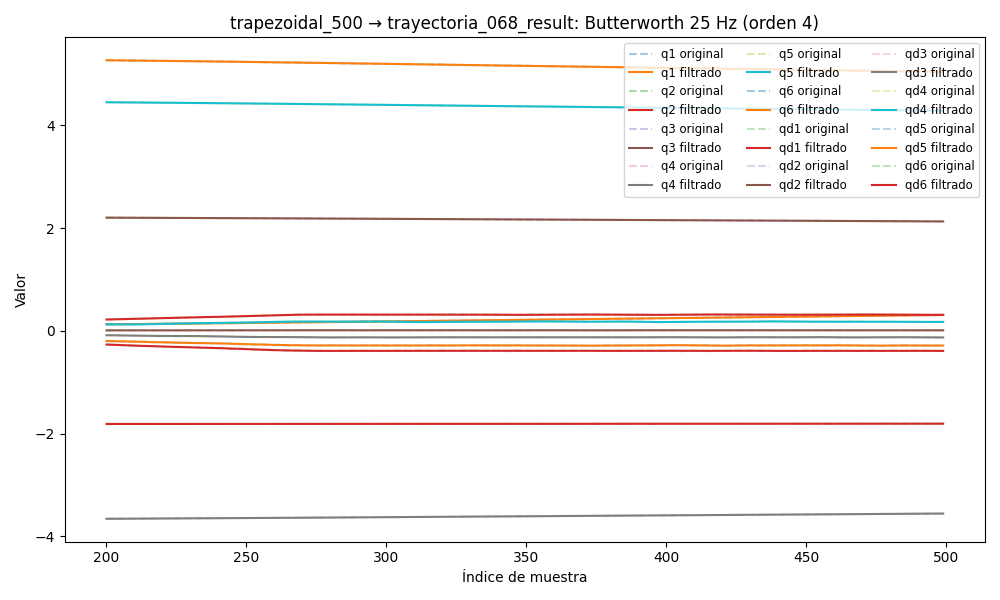

The file beside this chart, header and first rows:
timestamp, q1, q2, q3, q4, q5, q6, qd1, qd2, qd3, qd4, qd5, qd6, tau1, tau2, tau3, tau4, tau5, tau6
1749048074, 0.09305, -1.815, 2.215, -3.679, 4.479, 5.307, 0.0004572, -0.001676, 0.0005717, -0.01176, 0.007336, 0.014, 0.2533, -0.7834, -0.8253, -0.5223, 0.2133, 0.1435
1749048074, 0.09304, -1.815, 2.215, -3.679, 4.479, 5.307, 0.0004473, -0.001506, 0.0005573, -0.01009, 0.006142, 0.0123, 0.2513, -0.7806, -0.8381, -0.5122, 0.1878, 0.1357
1749048074, 0.09304, -1.815, 2.215, -3.679, 4.479, 5.307, 0.0004378, -0.001338, 0.000543, -0.008454, 0.004983, 0.01064, 0.2783, -0.7966, -0.8307, -0.5066, 0.1795, 0.1391
1749048074, 0.09303, -1.815, 2.215, -3.679, 4.479, 5.307, 0.0004287, -0.001174, 0.000529, -0.006891, 0.00389, 0.009019, 0.2783, -0.7966, -0.8307, -0.5066, 0.1795, 0.1391
1749048074, 0.09303, -1.815, 2.215, -3.679, 4.479, 5.307, 0.0004202, -0.00102, 0.0005153, -0.00543, 0.00289, 0.007478, 0.2514, -0.8076, -0.8408, -0.493, 0.1736, 0.1262
1749048074, 0.09303, -1.815, 2.215, -3.679, 4.479, 5.307, 0.0004125, -0.0008786, 0.000502, -0.004096, 0.002003, 0.006031, 0.2527, -0.7932, -0.8299, -0.4647, 0.1621, 0.1112
1749048074, 0.09302, -1.815, 2.215, -3.679, 4.479, 5.307, 0.000406, -0.0007525, 0.0004894, -0.002907, 0.001241, 0.004698, 0.2853, -0.7829, -0.819, -0.4434, 0.1508, 0.0991
1749048074, 0.09302, -1.815, 2.215, -3.679, 4.479, 5.307, 0.0004006, -0.0006444, 0.0004775, -0.001871, 0.0006066, 0.003492, 0.2932, -0.7947, -0.834, -0.4624, 0.1336, 0.1065
1749048074, 0.09302, -1.815, 2.215, -3.679, 4.479, 5.307, 0.0003967, -0.0005562, 0.0004665, -0.0009923, 9.747100846914807e-05, 0.002422, 0.2934, -0.7975, -0.8331, -0.4452, 0.1387, 0.09974
1749048074, 0.09302, -1.815, 2.215, -3.679, 4.479, 5.307, 0.0003942, -0.0004896, 0.0004565, -0.0002651, -0.0002964, 0.001495, 0.2681, -0.8032, -0.8321, -0.4321, 0.1189, 0.07103
1749048074, 0.09302, -1.815, 2.215, -3.679, 4.479, 5.307, 0.0003932, -0.0004457, 0.0004475, 0.0003202, -0.000589, 0.0007072, 0.2865, -0.7961, -0.8397, -0.4275, 0.124, 0.05837
1749048074, 0.09302, -1.815, 2.215, -3.679, 4.479, 5.307, 0.0003934, -0.0004253, 0.0004395, 0.0007777, -0.0007966, 5.380469693431004e-05, 0.2679, -0.7754, -0.8412, -0.4232, 0.1035, 0.05285
1749048074, 0.09302, -1.815, 2.215, -3.679, 4.479, 5.307, 0.0003945, -0.0004287, 0.0004324, 0.001123, -0.0009361, -0.0004758, 0.289, -0.8089, -0.8264, -0.4131, 0.09635, 0.03485
1749048074, 0.09302, -1.815, 2.215, -3.679, 4.479, 5.307, 0.000396, -0.0004556, 0.000426, 0.001374, -0.001023, -0.0008945, 0.281, -0.8049, -0.8261, -0.4147, 0.07346, 0.03076
1749048074, 0.09302, -1.815, 2.215, -3.679, 4.479, 5.307, 0.0003975, -0.000505, 0.0004201, 0.001545, -0.001072, -0.001217, 0.2839, -0.7986, -0.8394, -0.4166, 0.06771, 0.0106
1749048074, 0.09303, -1.815, 2.215, -3.679, 4.479, 5.307, 0.0003984, -0.0005752, 0.0004145, 0.001652, -0.001093, -0.001457, 0.2572, -0.8147, -0.83, -0.4002, 0.06694, 0.02126
1749048074, 0.09303, -1.815, 2.215, -3.679, 4.479, 5.307, 0.0003983, -0.0006632, 0.0004089, 0.001708, -0.001093, -0.00163, 0.2985, -0.8119, -0.8445, -0.4161, 0.06466, 0.001833
1749048074, 0.09303, -1.815, 2.215, -3.679, 4.479, 5.307, 0.000397, -0.0007652, 0.0004033, 0.001723, -0.001078, -0.001749, 0.2645, -0.8091, -0.8407, -0.4128, 0.07101, 0.01437
1749048074, 0.09303, -1.815, 2.215, -3.679, 4.479, 5.307, 0.0003945, -0.0008765, 0.0003973, 0.001707, -0.001052, -0.001823, 0.2758, -0.7808, -0.8422, -0.4065, 0.08358, 0.01836
1749048074, 0.09303, -1.815, 2.215, -3.679, 4.479, 5.307, 0.0003912, -0.0009915, 0.000391, 0.001665, -0.001014, -0.001863, 0.2571, -0.8144, -0.8419, -0.407, 0.0645, 0.01144
1749048074, 0.09303, -1.815, 2.215, -3.679, 4.479, 5.307, 0.0003877, -0.001104, 0.0003843, 0.001605, -0.0009679, -0.001878, 0.278, -0.8242, -0.8363, -0.3979, 0.07317, 0.004256
1749048074, 0.09304, -1.815, 2.215, -3.679, 4.479, 5.307, 0.000385, -0.001209, 0.0003776, 0.00153, -0.000913, -0.001874, 0.2632, -0.7948, -0.8438, -0.3898, 0.06634, -0.0007794
1749048074, 0.09304, -1.815, 2.215, -3.679, 4.479, 5.307, 0.0003843, -0.0013, 0.000371, 0.001443, -0.000851, -0.001857, 0.2675, -0.8043, -0.8384, -0.3965, 0.07039, 0.004044
1749048074, 0.09304, -1.815, 2.215, -3.679, 4.479, 5.307, 0.0003864, -0.001373, 0.0003652, 0.001349, -0.0007841, -0.001833, 0.2762, -0.7913, -0.839, -0.3772, 0.0747, -0.004441
1749048074, 0.09304, -1.815, 2.215, -3.679, 4.479, 5.307, 0.0003924, -0.001426, 0.0003609, 0.001249, -0.0007148, -0.001805, 0.2667, -0.7988, -0.8358, -0.3761, 0.07311, -0.01085
1749048074, 0.09304, -1.815, 2.215, -3.679, 4.479, 5.307, 0.0004023, -0.001456, 0.0003587, 0.001146, -0.0006464, -0.001775, 0.2645, -0.8028, -0.8376, -0.3919, 0.08094, -0.01034
1749048074, 0.09304, -1.815, 2.215, -3.679, 4.479, 5.307, 0.0004159, -0.001464, 0.0003596, 0.001042, -0.0005823, -0.001744, 0.2561, -0.8261, -0.8273, -0.4008, 0.08086, -0.01998
1749048074, 0.09304, -1.815, 2.215, -3.679, 4.479, 5.307, 0.0004316, -0.001452, 0.0003644, 0.0009417, -0.0005259, -0.001713, 0.2375, -0.7969, -0.8315, -0.3816, 0.07606, -0.001574
1749048074, 0.09304, -1.815, 2.215, -3.679, 4.479, 5.307, 0.0004473, -0.00142, 0.0003739, 0.0008465, -0.0004802, -0.001681, 0.2666, -0.8057, -0.8308, -0.3952, 0.08086, 0.005508
1749048074, 0.09304, -1.815, 2.215, -3.679, 4.479, 5.307, 0.0004594, -0.001374, 0.0003886, 0.0007595, -0.0004472, -0.001645, 0.2766, -0.8071, -0.8313, -0.3963, 0.08427, 0.009055
1749048074, 0.09304, -1.815, 2.215, -3.679, 4.479, 5.307, 0.000464, -0.001315, 0.0004089, 0.0006831, -0.000428, -0.001603, 0.2591, -0.8109, -0.8327, -0.3895, 0.06654, -0.007369
1749048074, 0.09304, -1.815, 2.215, -3.679, 4.479, 5.307, 0.0004564, -0.001249, 0.0004346, 0.000619, -0.0004223, -0.001551, 0.2619, -0.8229, -0.8276, -0.4024, 0.08919, -8.147954940795898e-05
1749048074, 0.09304, -1.815, 2.215, -3.679, 4.479, 5.307, 0.0004322, -0.001179, 0.0004653, 0.0005682, -0.000428, -0.001485, 0.2723, -0.8187, -0.8179, -0.3989, 0.08597, 0.001294
1749048074, 0.09304, -1.815, 2.215, -3.679, 4.479, 5.307, 0.0003875, -0.001109, 0.0005, 0.0005304, -0.0004418, -0.0014, 0.2618, -0.8027, -0.8266, -0.3841, 0.06698, -0.01252
1749048074, 0.09304, -1.815, 2.215, -3.679, 4.479, 5.307, 0.0003198, -0.001045, 0.0005375, 0.0005043, -0.0004586, -0.001293, 0.2585, -0.8207, -0.8241, -0.4091, 0.0627, 0.001403
1749048074, 0.09304, -1.815, 2.215, -3.679, 4.479, 5.307, 0.0002289, -0.0009902, 0.0005759, 0.0004871, -0.0004724, -0.00116, 0.2643, -0.8052, -0.8125, -0.3833, 0.06878, 0.002662
1749048074, 0.09304, -1.815, 2.215, -3.679, 4.479, 5.307, 0.0001177, -0.0009493, 0.0006134, 0.0004753, -0.0004763, -0.0009974, 0.254, -0.7876, -0.8108, -0.3934, 0.08906, -0.008779
1749048074, 0.09304, -1.815, 2.215, -3.679, 4.479, 5.307, -7.651585711265042e-06, -0.0009266, 0.0006481, 0.0004641, -0.0004636, -0.0008064, 0.2653, -0.8215, -0.8111, -0.3942, 0.08845, 0.002279
1749048074, 0.09304, -1.815, 2.215, -3.679, 4.479, 5.307, -0.0001365, -0.0009258, 0.0006781, 0.0004487, -0.0004281, -0.0005896, 0.2695, -0.8167, -0.8265, -0.388, 0.07962, -0.009707
1749048074, 0.09305, -1.815, 2.215, -3.679, 4.479, 5.307, -0.0002542, -0.0009501, 0.0007022, 0.000424, -0.000365, -0.0003543, 0.235, -0.8319, -0.8211, -0.3919, 0.07572, -0.0003594
1749048074, 0.09305, -1.815, 2.215, -3.679, 4.479, 5.307, -0.0003419, -0.001002, 0.0007194, 0.0003857, -0.0002723, -0.0001125, 0.2724, -0.8115, -0.8331, -0.3902, 0.08561, -0.007522
1749048074, 0.09305, -1.815, 2.215, -3.679, 4.479, 5.307, -0.0003773, -0.001082, 0.0007297, 0.000331, -0.0001511, 0.0001187, 0.2577, -0.8164, -0.8451, -0.4178, 0.08905, -0.007822
1749048074, 0.09305, -1.815, 2.215, -3.679, 4.479, 5.307, -0.0003355, -0.001191, 0.0007337, 0.0002587, -6.756358378835372e-06, 0.0003165, 0.2791, -0.8148, -0.8235, -0.4102, 0.0882, -0.01571
1749048074, 0.09305, -1.815, 2.215, -3.679, 4.479, 5.307, -0.0001906, -0.001327, 0.0007327, 0.0001704, 0.0001508, 0.0004537, 0.2393, -0.8193, -0.837, -0.3876, 0.08649, -0.02901
1749048074, 0.09305, -1.815, 2.215, -3.679, 4.479, 5.307, 8.24619895763997e-05, -0.001486, 0.0007284, 7.082619609970026e-05, 0.0003066, 0.0004995, 0.2814, -0.8128, -0.8299, -0.3986, 0.0968, -0.002407
1749048074, 0.09305, -1.815, 2.215, -3.679, 4.479, 5.307, 0.0005062, -0.001665, 0.0007225, -3.210758757973942e-05, 0.0004411, 0.0004215, 0.2771, -0.8225, -0.8344, -0.4088, 0.09861, 0.002547
1749048074, 0.09305, -1.815, 2.215, -3.679, 4.479, 5.307, 0.001099, -0.001857, 0.0007166, -0.000127, 0.0005306, 0.0001878, 0.2904, -0.7917, -0.8542, -0.3999, 0.09004, -0.03043
1749048074, 0.09305, -1.815, 2.215, -3.679, 4.479, 5.307, 0.001871, -0.002057, 0.0007114, -0.0001992, 0.0005483, -0.0002301, 0.3087, -0.7863, -0.8645, -0.4007, 0.0862, -0.0136
1749048074, 0.09305, -1.815, 2.215, -3.679, 4.479, 5.307, 0.002827, -0.002257, 0.0007063, -0.0002315, 0.0004664, -0.0008546, 0.3172, -0.7849, -0.8534, -0.4002, 0.07375, -0.01244
1749048074, 0.09306, -1.815, 2.215, -3.679, 4.479, 5.307, 0.003961, -0.002449, 0.0006993, -0.0002051, 0.0002578, -0.001699, 0.2941, -0.8376, -0.8749, -0.3899, 0.07901, -0.03488
1749048074, 0.09306, -1.815, 2.215, -3.679, 4.479, 5.307, 0.00526, -0.002627, 0.0006864, -0.0001005, -0.0001015, -0.002765, 0.3292, -0.8378, -0.889, -0.3839, 0.05985, -0.05109
1749048074, 0.09307, -1.815, 2.215, -3.679, 4.479, 5.307, 0.006701, -0.002784, 0.0006617, 0.0001007, -0.0006295, -0.004043, 0.3369, -0.8272, -0.8989, -0.3919, 0.06039, -0.05502
1749048074, 0.09309, -1.815, 2.215, -3.679, 4.479, 5.307, 0.008252, -0.002914, 0.0006174, 0.0004145, -0.001336, -0.00551, 0.3812, -0.8175, -0.9121, -0.3654, 0.02536, -0.05581
1749048074, 0.0931, -1.815, 2.215, -3.679, 4.479, 5.307, 0.009878, -0.003011, 0.0005441, 0.0008527, -0.002223, -0.00713, 0.3667, -0.8064, -0.9315, -0.3455, 0.002563, -0.06536
1749048074, 0.09312, -1.815, 2.215, -3.679, 4.479, 5.307, 0.01154, -0.003072, 0.0004312, 0.001422, -0.003278, -0.008861, 0.3746, -0.8083, -0.9421, -0.3514, -0.004121, -0.08178
1749048074, 0.09315, -1.815, 2.215, -3.679, 4.479, 5.307, 0.01319, -0.003093, 0.0002678, 0.002121, -0.004481, -0.01065, 0.3869, -0.8156, -0.9454, -0.3311, -0.008152, -0.06998
1749048074, 0.09317, -1.815, 2.215, -3.679, 4.479, 5.307, 0.01479, -0.003074, 4.296972394378371e-05, 0.002943, -0.0058, -0.01245, 0.3761, -0.8152, -0.9514, -0.3292, -0.02666, -0.08681
1749048074, 0.0932, -1.815, 2.215, -3.679, 4.479, 5.307, 0.01631, -0.003015, -0.0002527, 0.003874, -0.007194, -0.01421, 0.3844, -0.8223, -0.9767, -0.3209, -0.0452, -0.1009
1749048074, 0.09323, -1.815, 2.215, -3.679, 4.479, 5.307, 0.0177, -0.002917, -0.0006269, 0.004892, -0.008618, -0.01588, 0.3612, -0.8339, -1.001, -0.3209, -0.06621, -0.103
1749048074, 0.09327, -1.815, 2.215, -3.679, 4.479, 5.307, 0.01895, -0.002783, -0.001084, 0.00597, -0.01003, -0.01744, 0.3849, -0.8023, -1.016, -0.3175, -0.08458, -0.08135
... 5,702 more rows
